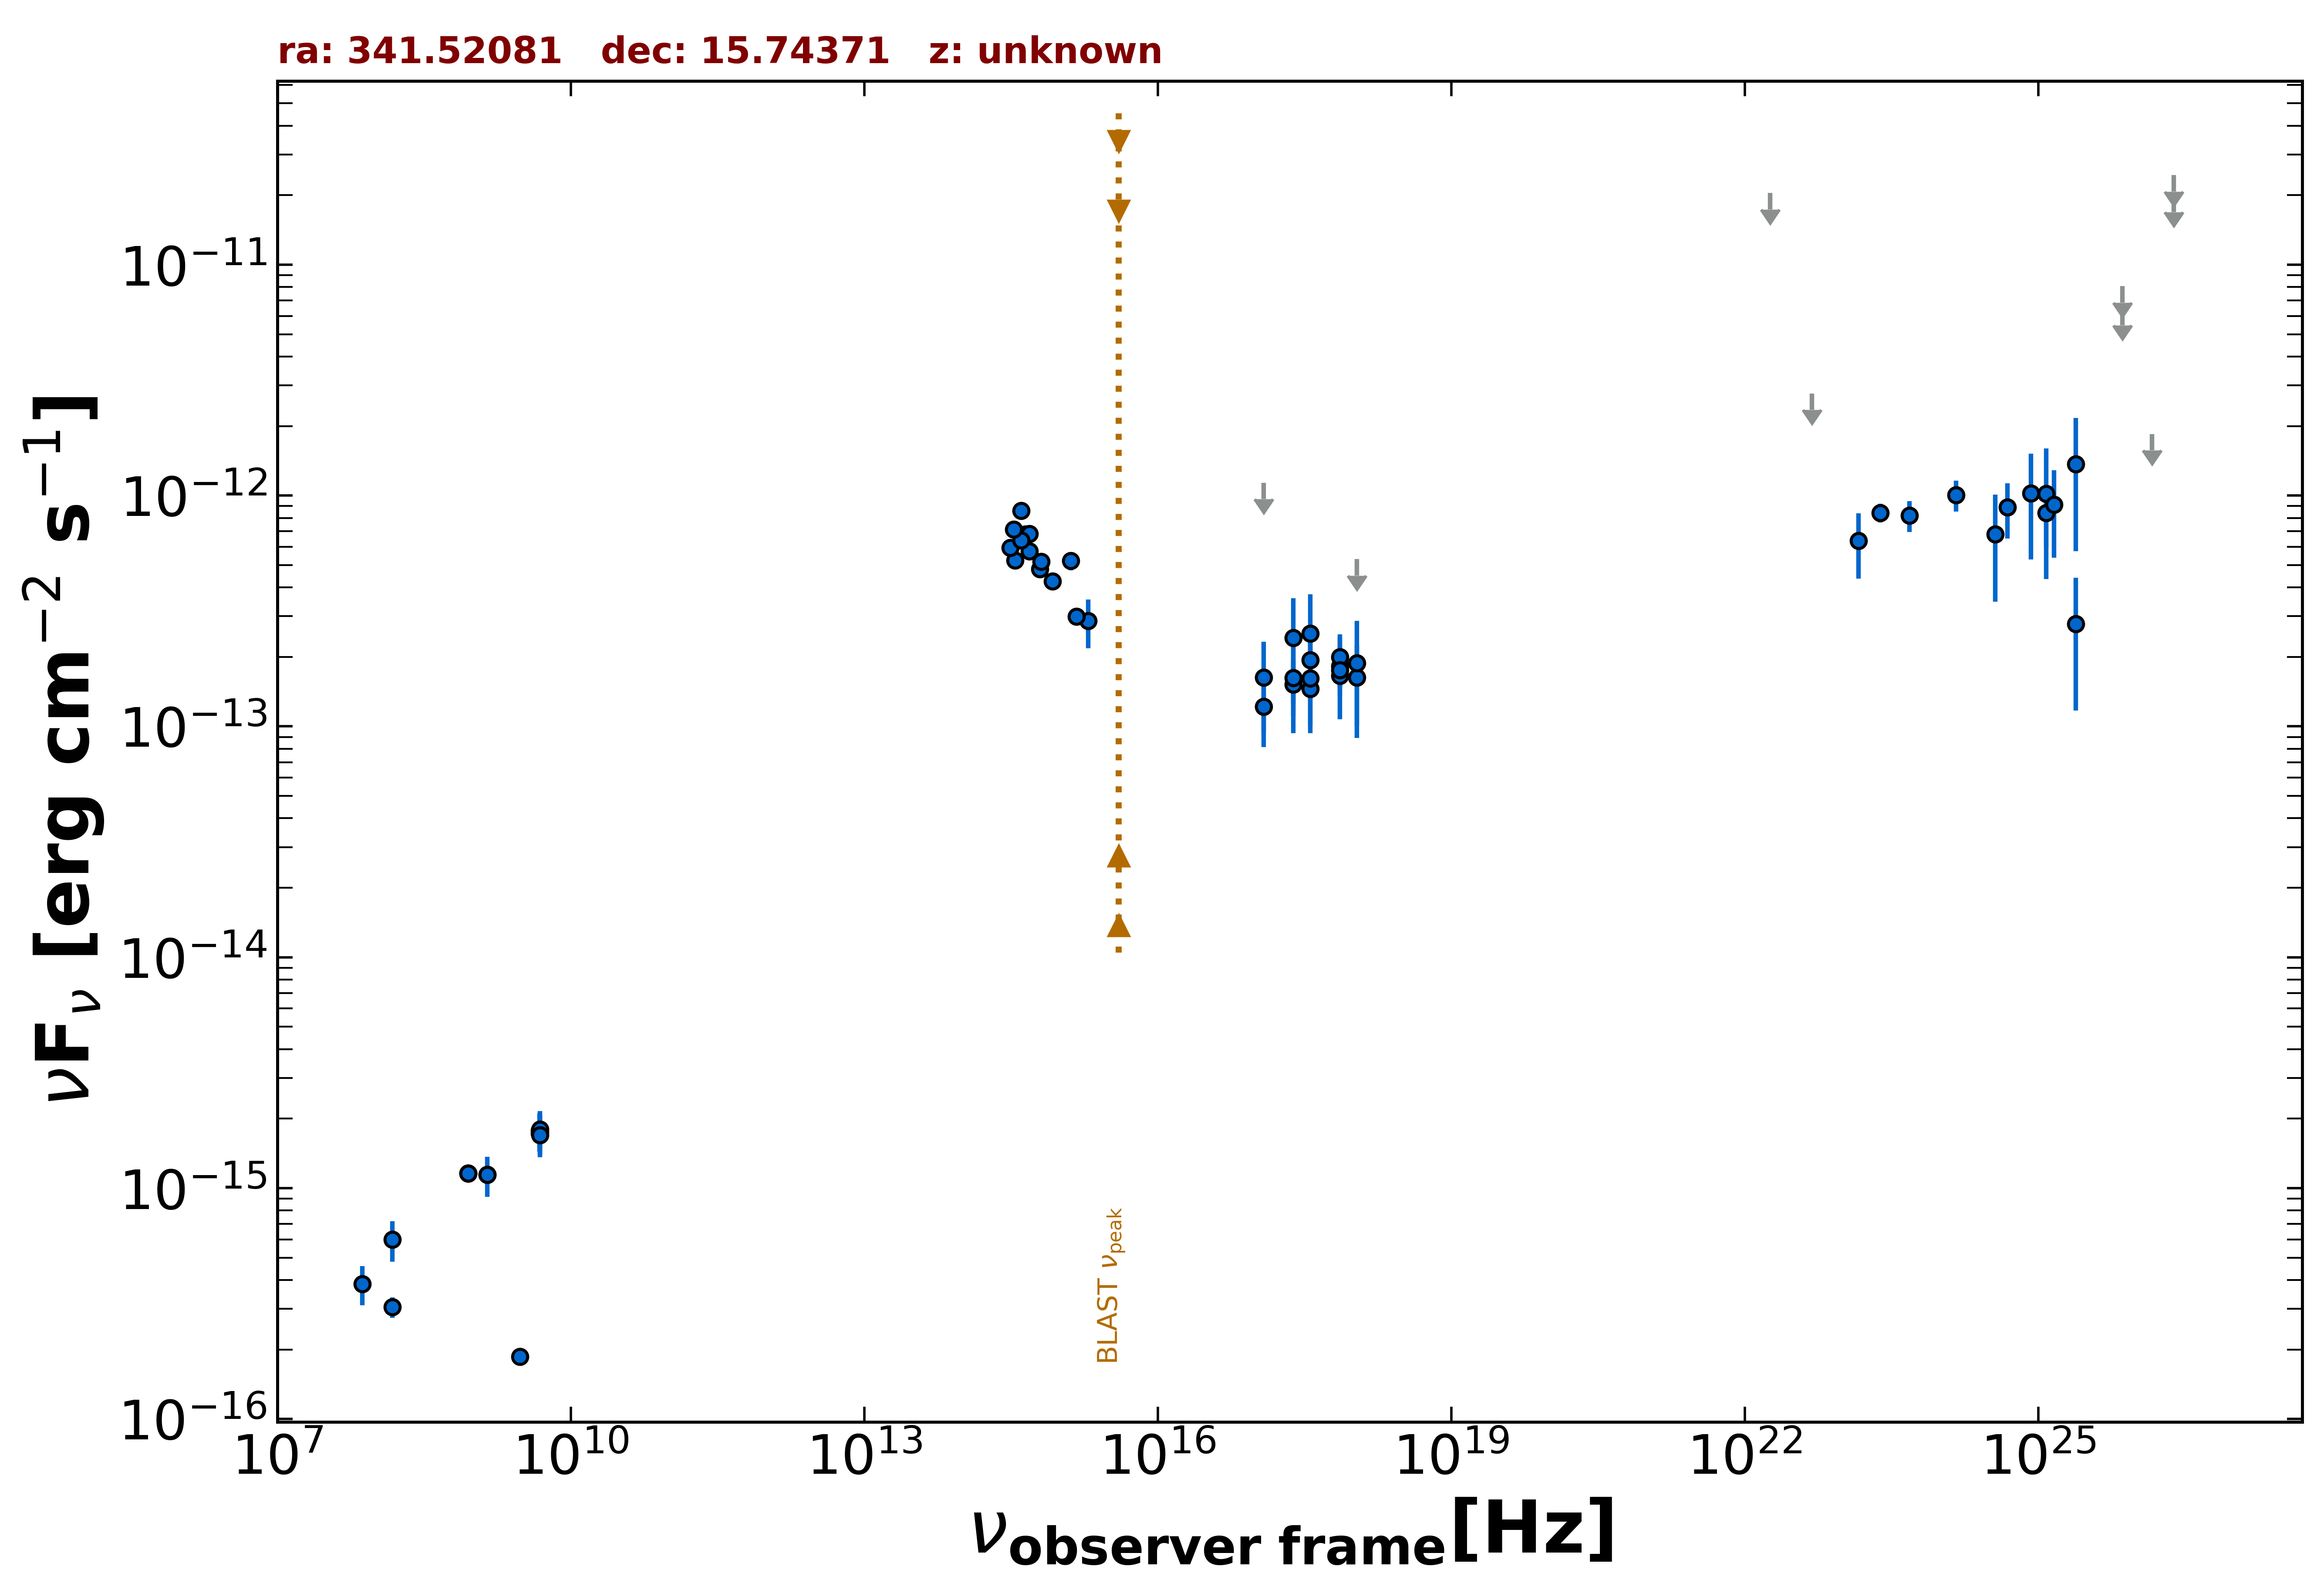

Data behind this chart, as committed beside it:
freq., flux, err_flux, MJD_start, MJD_end, flag, catalog, reference
1.400e+09, 1.142e-15, 3.950e-17, 55000, 55000, , NVSS, Condon et al. 1998  AJ  115  1693
8.870e+08, 1.158e-15, 8.700e-17, 55000, 55000, , RACS, Hale et al. 2021  PASA  38  e058
8.870e+08, 1.158e-15, 8.700e-17, 55000, 55000, , RACS, Hale et al. 2021  PASA  38  e058
8.870e+08, 1.158e-15, 8.700e-17, 55000, 55000, , RACS, Hale et al. 2021  PASA  38  e058
3.000e+09, 1.860e-16, 7.600e-18, 55000, 55000, , VLASSQL, Gordon et al. 2021  ApJS  255  30
2.418e+17, 1.523e-13, 4.095e-14, 55409, 55573, , 1OUSX, Giommi et al. in preparation
3.627e+17, 1.936e-13, 4.635e-14, 55409, 55573, , 1OUSX, Giommi et al. in preparation
7.253e+17, 1.660e-13, 3.010e-14, 55409, 55573, , 1OUSX, Giommi et al. in preparation
1.088e+18, 5.303e-13, 0.000e+00, 55409, 55573, UL, 1OUSX, Giommi et al. in preparation
7.253e+17, 1.821e-13, 3.470e-14, 55000, 55000, , 2SXPS, Evans et al. 2020  ApJS  247  54
1.209e+17, 1.220e-13, 4.059e-14, 55000, 55000, , 2SXPS, Evans et al. 2020  ApJS  247  54
3.627e+17, 1.458e-13, 4.520e-14, 55000, 55000, , 2SXPS, Evans et al. 2020  ApJS  247  54
1.088e+18, 1.632e-13, 6.200e-14, 55000, 55000, , 2SXPS, Evans et al. 2020  ApJS  247  54
1.500e+08, 3.051e-16, 3.120e-17, 55000, 55000, , TGSS150, Intema et al. 2017  A&A  598  A781
4.800e+09, 1.728e-15, 2.400e-16, 55000, 55000, , GB6, Gregory et al. 1996  ApJS  103  427
4.800e+09, 1.776e-15, 3.360e-16, 55000, 55000, , GB87, Gregory et al. 1992  VizieR  VIII/14/j20…
4.455e+14, 6.805e-13, 0.000e+00, 55000, 55000, , GAIA, The Gaia Collaboration 2016  A&A  595  A…
6.233e+14, 4.806e-13, 1.395e-14, 55000, 55000, , PanSTARRS, Flewelling et al. 2020  ApJS  251  7
4.859e+14, 6.834e-13, 3.320e-14, 55000, 55000, , PanSTARRS, Flewelling et al. 2020  ApJS  251  7
3.987e+14, 8.592e-13, 6.950e-15, 55000, 55000, , PanSTARRS, Flewelling et al. 2020  ApJS  251  7
3.462e+14, 5.234e-13, 1.520e-14, 55000, 55000, , PanSTARRS, Flewelling et al. 2020  ApJS  251  7
3.116e+14, 5.935e-13, 9.600e-15, 55000, 55000, , PanSTARRS, Flewelling et al. 2020  ApJS  251  7
8.402e+14, 4.263e-13, 1.570e-14, 55000, 55000, , SDSS, Abolfathi et al. 2018  ApJS  235  42
6.443e+14, 5.175e-13, 5.250e-15, 55000, 55000, , SDSS, Abolfathi et al. 2018  ApJS  235  42
4.876e+14, 5.732e-13, 5.300e-15, 55000, 55000, , SDSS, Abolfathi et al. 2018  ApJS  235  42
4.014e+14, 6.399e-13, 6.500e-15, 55000, 55000, , SDSS, Abolfathi et al. 2018  ApJS  235  42
3.382e+14, 7.120e-13, 1.640e-14, 55000, 55000, , SDSS, Abolfathi et al. 2018  ApJS  235  42
1.948e+15, 2.861e-13, 6.805e-14, 55000, 55000, , GALEX, Morrissey et al. 2007  ApJS  173  682
1.295e+15, 5.217e-13, 4.680e-14, 55000, 55000, , GALEX, Morrissey et al. 2007  ApJS  173  682
1.477e+15, 2.992e-13, 2.140e-14, 55000, 55000, , UVOT, Yershov et al. 2014  Ap&SS  354  97
2.418e+17, 1.625e-13, 6.887e-14, 55409, 55409, , OUSXB, Giommi et al. 2019  A&A  631  A116
1.209e+17, 1.631e-13, 6.912e-14, 55409, 55409, , OUSXB, Giommi et al. 2019  A&A  631  A116
3.627e+17, 1.619e-13, 6.858e-14, 55409, 55409, , OUSXB, Giommi et al. 2019  A&A  631  A116
7.253e+17, 2.000e-13, 5.100e-14, 55409, 55409, , OUSXB, Giommi et al. 2019  A&A  631  A116
1.088e+18, 1.882e-13, 9.898e-14, 55409, 55409, , OUSXB, Giommi et al. 2019  A&A  631  A116
2.418e+17, 2.422e-13, 1.164e-13, 55573, 55573, , OUSXB, Giommi et al. 2019  A&A  631  A116
1.209e+17, 1.135e-12, 0.000e+00, 55573, 55573, UL, OUSXB, Giommi et al. 2019  A&A  631  A116
3.627e+17, 2.522e-13, 1.212e-13, 55573, 55573, , OUSXB, Giommi et al. 2019  A&A  631  A116
7.253e+17, 1.752e-13, 6.800e-14, 55573, 55573, , OUSXB, Giommi et al. 2019  A&A  631  A116
1.209e+25, 1.019e-12, 5.833e-13, 55000, 55000, , 2FHL, Ackermann et al. 2016  ApJS  222  1
2.418e+25, 2.785e-13, 1.613e-13, 55000, 55000, , 2FHL, Ackermann et al. 2016  ApJS  222  1
7.253e+25, 8.071e-12, 0.000e+00, 55000, 55000, UL, 2FHL, Ackermann et al. 2016  ApJS  222  1
2.418e+26, 2.444e-11, 0.000e+00, 55000, 55000, UL, 2FHL, Ackermann et al. 2016  ApJS  222  1
1.209e+25, 8.411e-13, 2.501e-13, 55000, 55000, , 3FHL, The Fermi-LAT Collaboration 2017  ApJS  …
3.627e+24, 6.795e-13, 3.321e-13, 55000, 55000, , 3FHL, The Fermi-LAT Collaboration 2017  ApJS  …
8.462e+24, 1.024e-12, 4.951e-13, 55000, 55000, , 3FHL, The Fermi-LAT Collaboration 2017  ApJS  …
2.418e+25, 1.369e-12, 7.949e-13, 55000, 55000, , 3FHL, The Fermi-LAT Collaboration 2017  ApJS  …
7.253e+25, 6.429e-12, 0.000e+00, 55000, 55000, UL, 3FHL, The Fermi-LAT Collaboration 2017  ApJS  …
2.418e+26, 1.989e-11, 0.000e+00, 55000, 55000, UL, 3FHL, The Fermi-LAT Collaboration 2017  ApJS  …
2.418e+23, 8.428e-13, 7.840e-14, 55000, 55000, , 4FGL-DR3, The Fermi-LAT Collaboration 2022  arXiv:…
1.813e+22, 2.045e-11, 0.000e+00, 55000, 55000, UL, 4FGL-DR3, The Fermi-LAT Collaboration 2022  arXiv:…
4.835e+22, 2.769e-12, 0.000e+00, 55000, 55000, UL, 4FGL-DR3, The Fermi-LAT Collaboration 2022  arXiv:…
1.451e+23, 6.377e-13, 2.004e-13, 55000, 55000, , 4FGL-DR3, The Fermi-LAT Collaboration 2022  arXiv:…
4.835e+23, 8.199e-13, 1.257e-13, 55000, 55000, , 4FGL-DR3, The Fermi-LAT Collaboration 2022  arXiv:…
1.451e+24, 1.007e-12, 1.547e-13, 55000, 55000, , 4FGL-DR3, The Fermi-LAT Collaboration 2022  arXiv:…
4.835e+24, 8.893e-13, 2.388e-13, 55000, 55000, , 4FGL-DR3, The Fermi-LAT Collaboration 2022  arXiv:…
1.451e+25, 9.126e-13, 3.742e-13, 55000, 55000, , 4FGL-DR3, The Fermi-LAT Collaboration 2022  arXiv:…
1.451e+26, 1.849e-12, 0.000e+00, 55000, 55000, UL, 4FGL-DR3, The Fermi-LAT Collaboration 2022  arXiv:…
1.209e+25, 1.004e-11, 5.749e-12, 55000, 55000, , DEBL, EBL-corrected flux
2.418e+25, 1.227e-12, 7.107e-13, 55000, 55000, , DEBL, EBL-corrected flux
... 11 more rows
